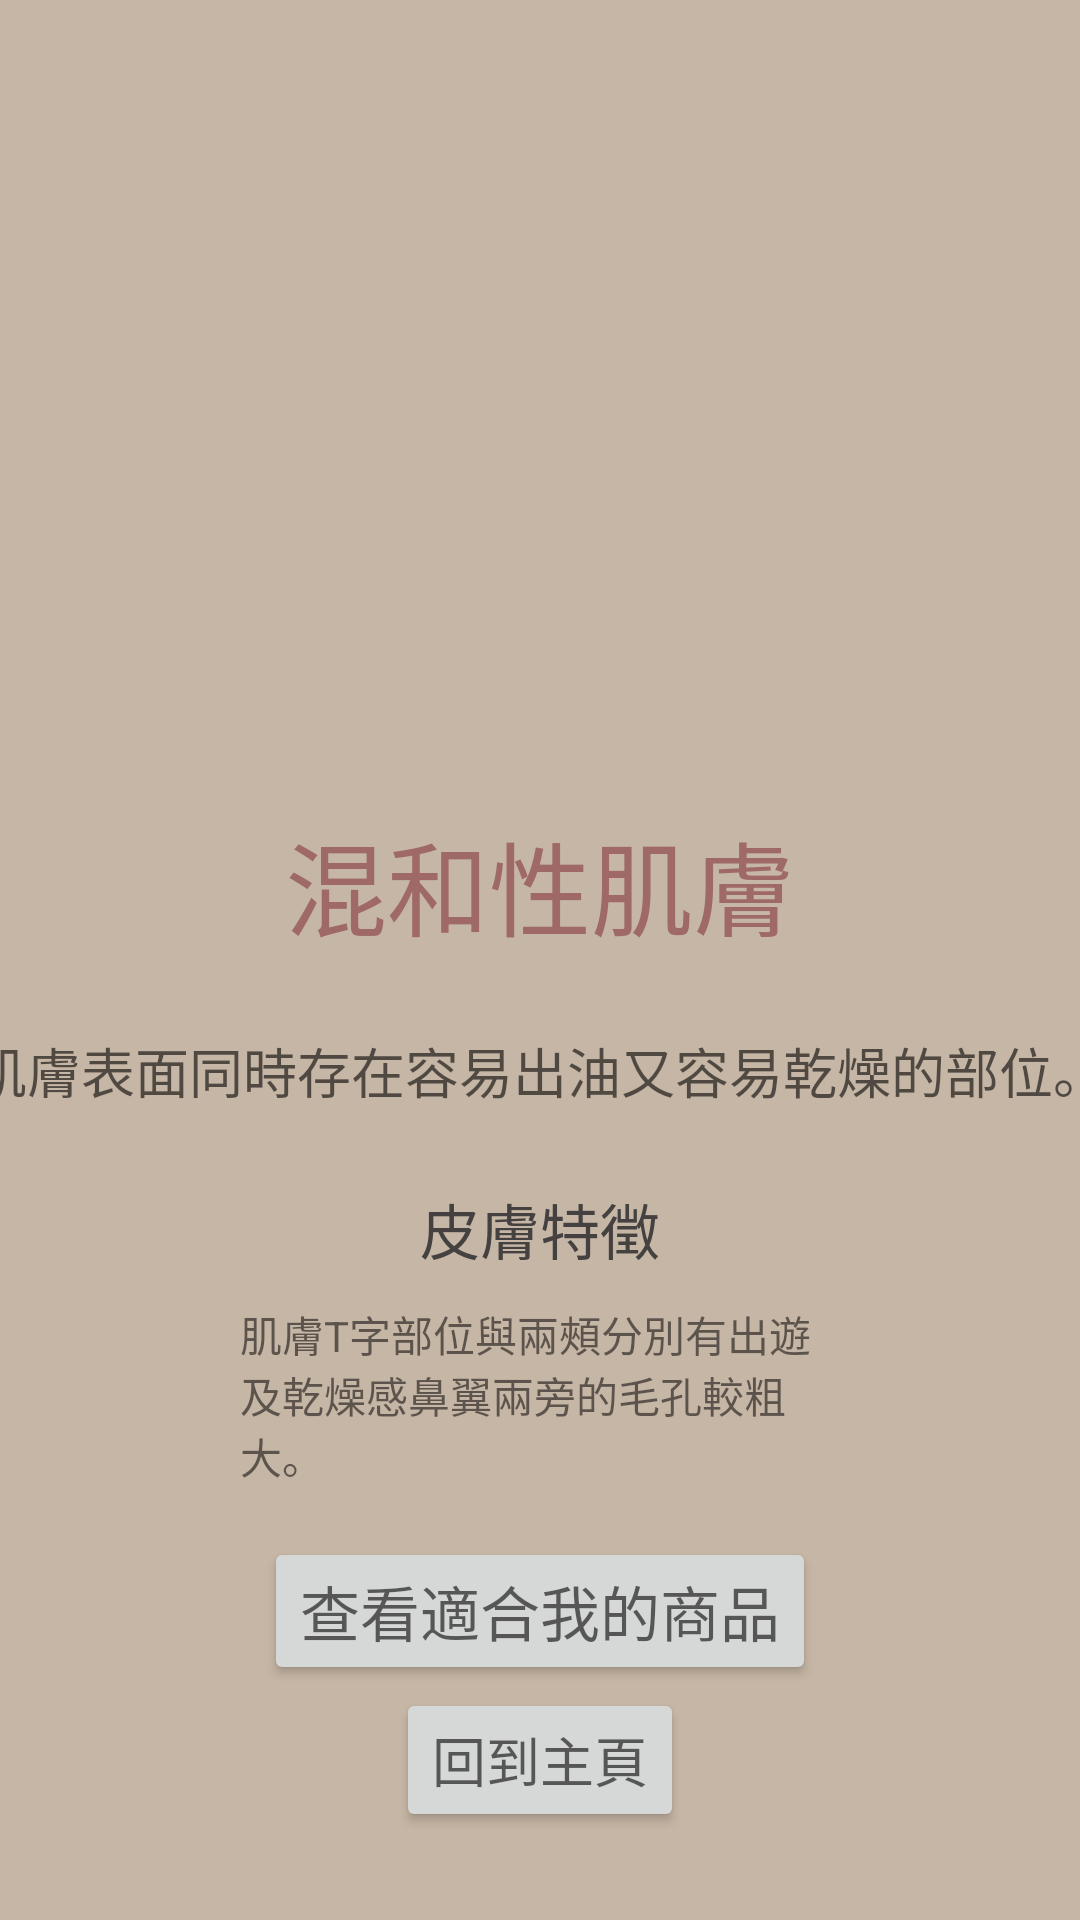

Android layout source for this screen:
<!-- AndroidManifest.xml: application theme Theme.SkinCare -->
<!-- res/layout/final_mixskin.xml -->
<?xml version="1.0" encoding="utf-8"?>
<androidx.constraintlayout.widget.ConstraintLayout xmlns:android="http://schemas.android.com/apk/res/android"
    xmlns:app="http://schemas.android.com/apk/res-auto"
    xmlns:tools="http://schemas.android.com/tools"
    android:layout_width="match_parent"
    android:layout_height="match_parent"
    android:background="#c6b6a5"
    tools:context=".Final_mixSkin">

    <ScrollView
        android:layout_width="match_parent"
        android:layout_height="match_parent">

        <LinearLayout
            android:layout_width="380dp"
            android:layout_height="wrap_content"
            android:layout_gravity="center"
            android:layout_marginHorizontal="10dp"
            android:gravity="center"
            android:orientation="vertical"
            app:layout_constraintBottom_toBottomOf="parent"
            app:layout_constraintEnd_toEndOf="parent"
            app:layout_constraintStart_toStartOf="parent"
            app:layout_constraintTop_toTopOf="parent">

            <ImageView
                android:id="@+id/mixPic"
                android:layout_width="273dp"
                android:layout_height="209dp"
                android:src="@drawable/final_mix" />

            <TextView
                android:id="@+id/mix"
                android:layout_width="wrap_content"
                android:layout_height="wrap_content"
                android:layout_marginTop="32dp"
                android:hint="@string/DiscussFinal_Mix"
                android:textColorHint="#9e6967"
                android:textSize="34sp" />

            <TextView
                android:id="@+id/mixInfo"
                android:layout_width="wrap_content"
                android:layout_height="wrap_content"
                android:layout_marginTop="24dp"
                android:hint="@string/Mix_info"
                android:textSize="18sp" />

            <TextView
                android:id="@+id/skin"
                android:layout_width="wrap_content"
                android:layout_height="wrap_content"
                android:layout_marginTop="25dp"
                android:hint="@string/SkinFeature"
                android:textColorHint="#454141"
                android:textSize="20sp" />

            <TextView
                android:id="@+id/mixGuild"
                android:layout_width="200dp"
                android:layout_height="68dp"
                android:layout_marginTop="10dp"
                android:text="肌膚T字部位與兩頰分別有出遊及乾燥感鼻翼兩旁的毛孔較粗大。"
                android:textColorHint="#9A8D7F" />

            <Button
                android:id="@+id/shop"
                android:layout_width="wrap_content"
                android:layout_height="wrap_content"
                android:layout_marginTop="10dp"
                android:hint="@string/ProdRecommend"
                android:onClick="skinMix"
                android:textSize="20sp" />

            <Button
                android:layout_width="wrap_content"
                android:layout_height="wrap_content"
                android:layout_marginTop="1dp"
                android:hint="@string/BackHome"
                android:onClick="BackHome"
                android:textSize="18sp" />
        </LinearLayout>
    </ScrollView>
</androidx.constraintlayout.widget.ConstraintLayout>
<!-- resources referenced by this layout -->
<resources>
  <string name="BackHome">回到主頁</string>
  <string name="DiscussFinal_Mix">混和性肌膚</string>
  <string name="Mix_info">肌膚表面同時存在容易出油又容易乾燥的部位。</string>
  <string name="ProdRecommend">查看適合我的商品</string>
  <string name="SkinFeature">皮膚特徵</string>
  <style name="Theme.SkinCare" parent="Theme.MaterialComponents.DayNight.NoActionBar">
          
          <item name="colorPrimary">@color/breidge_1</item>
          <item name="colorPrimaryVariant">@color/breidge_1</item>
          <item name="colorOnPrimary">@color/white</item>
          
          <item name="colorSecondary">@color/teal_200</item>
          <item name="colorSecondaryVariant">@color/teal_700</item>
          <item name="colorOnSecondary">@color/black</item>
          
          <item name="android:statusBarColor">?attr/colorPrimaryVariant</item>
          
      </style>
  <color name="breidge_1">#E4DCD4</color>
  <color name="white">#FFFFFFFF</color>
  <color name="teal_200">#FF03DAC5</color>
  <color name="teal_700">#FF018786</color>
  <color name="black">#FF000000</color>
</resources>
